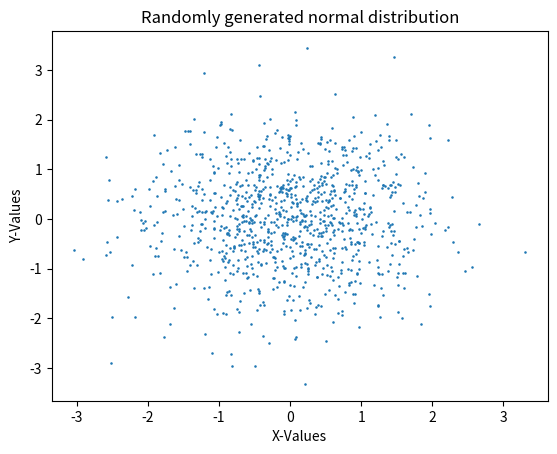

The script that saved this image:
from numpy import *
import matplotlib.pyplot as plt

xmatrix = random.normal(loc=0,scale=1,size=(1000,2))
print(xmatrix)

plt.scatter(xmatrix[:,0],xmatrix[:,1],s=0.7)
plt.title("Randomly generated normal distribution")
plt.xlabel("X-Values")
plt.ylabel("Y-Values")

plt.show()
